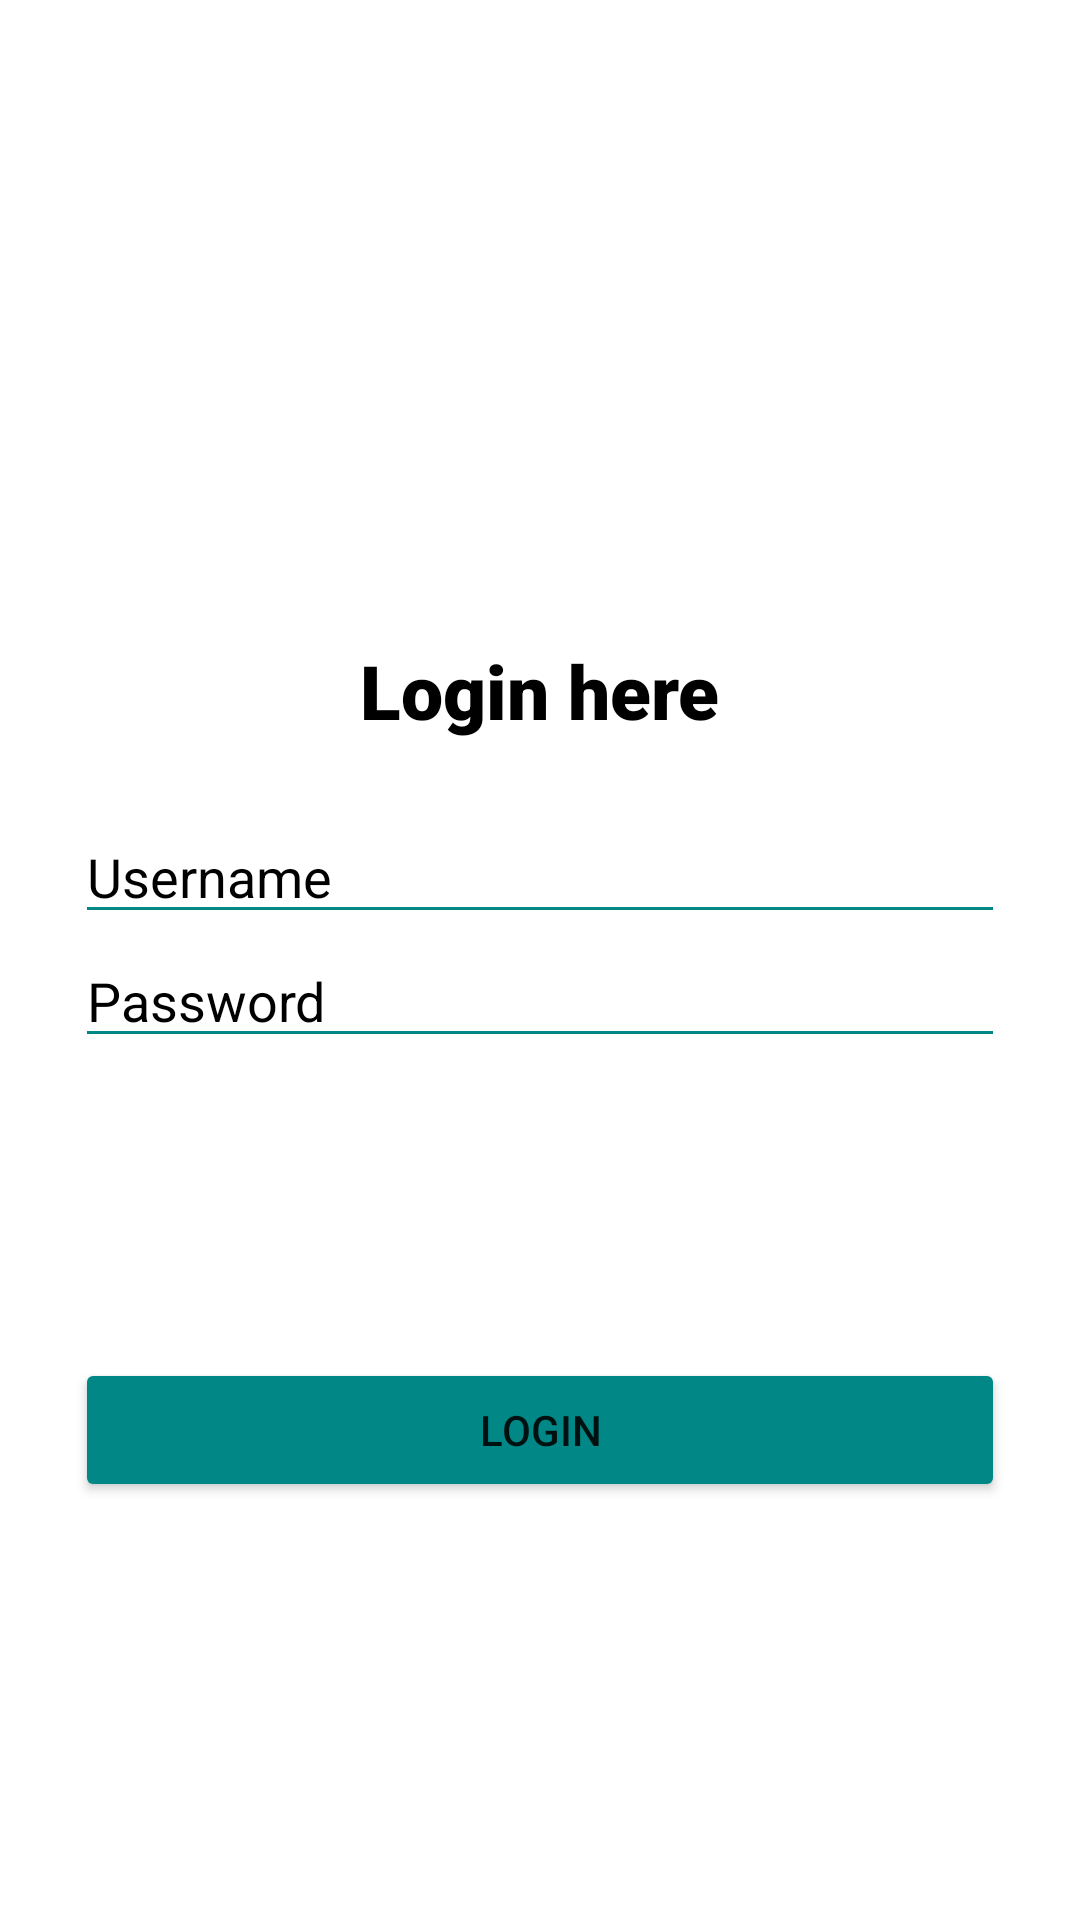

Here is an Android app screen rendered from its layout file. Give the layout XML and the strings, colors and styles it references.
<!-- AndroidManifest.xml: application theme AppTheme -->
<!-- res/layout/activity_login.xml -->
<?xml version="1.0" encoding="utf-8"?>
<androidx.constraintlayout.widget.ConstraintLayout xmlns:android="http://schemas.android.com/apk/res/android"
    xmlns:app="http://schemas.android.com/apk/res-auto"
    xmlns:tools="http://schemas.android.com/tools"
    android:layout_width="match_parent"
    android:layout_height="match_parent"
    tools:context=".login_activity">

    <ProgressBar
        android:id="@+id/pbLogin"
        android:layout_width="wrap_content"
        android:layout_height="wrap_content"
        android:visibility="gone"
        app:layout_constraintTop_toBottomOf="parent"
        app:layout_constraintTop_toTopOf="@+id/etUsername"
        app:layout_constraintEnd_toEndOf="parent"
        app:layout_constraintStart_toStartOf="parent" />

    <ImageView
        android:id="@+id/ivLogin"
        android:layout_width="100dp"
        android:layout_height="100dp"
        android:layout_marginTop="100dp"
        android:background="@drawable/profil"
        app:layout_constraintTop_toBottomOf="@+id/etUsername"
        app:layout_constraintEnd_toEndOf="parent"
        app:layout_constraintStart_toStartOf="parent"
        app:layout_constraintTop_toTopOf="parent"/>

    <TextView
        android:layout_width="wrap_content"
        android:layout_height="wrap_content"
        android:layout_marginBottom="10dp"
        android:fontFamily="sans-serif-black"
        android:text="Login here"
        android:textColor="@color/black"
        android:textSize="25sp"
        app:layout_constraintTop_toBottomOf="@+id/ivLogin"
        app:layout_constraintBottom_toTopOf="@+id/etUsername"
        app:layout_constraintEnd_toEndOf="parent"
        app:layout_constraintStart_toStartOf="parent">

    </TextView>

    <EditText
        android:id="@+id/etUsername"
        android:layout_marginTop="270dp"
        android:layout_width="match_parent"
        android:layout_height="wrap_content"
        android:layout_marginStart="25dp"
        android:layout_marginEnd="25dp"
        android:backgroundTint="@color/teal_700"
        android:hint="Username"
        android:inputType="text"
        android:textColor="@color/black"
        android:textColorHint="@color/black"
        app:layout_constraintEnd_toEndOf="parent"
        app:layout_constraintHorizontal_bias="0.0"
        app:layout_constraintStart_toStartOf="parent"
        app:layout_constraintTop_toBottomOf="parent"
        app:layout_constraintTop_toTopOf="parent" />

    <EditText
        android:id="@+id/etPassword"
        android:layout_width="match_parent"
        android:layout_height="wrap_content"
        android:layout_marginStart="25dp"
        android:layout_marginEnd="25dp"
        android:backgroundTint="@color/teal_700"
        android:hint="Password"
        android:inputType="textPassword"
        android:textColor="@color/black"
        android:textColorHint="@color/black"
        app:layout_constraintTop_toBottomOf="@+id/etUsername"
        app:layout_constraintEnd_toEndOf="@+id/etUsername"
        app:layout_constraintStart_toStartOf="@id/etUsername" />

    <Button
        android:id="@+id/btnSignIn"
        android:layout_width="match_parent"
        android:layout_height="wrap_content"
        android:layout_marginStart="25dp"
        android:layout_marginLeft="32dp"
        android:layout_marginTop="100dp"
        android:layout_marginEnd="25dp"
        android:layout_marginRight="32dp"
        android:backgroundTint="@color/teal_700"
        android:text="Login"
        app:layout_constraintTop_toBottomOf="@+id/etPassword"
        app:layout_constraintEnd_toEndOf="@+id/etPassword"
        app:layout_constraintStart_toStartOf="@id/etPassword"/>

</androidx.constraintlayout.widget.ConstraintLayout>
<!-- resources referenced by this layout -->
<resources>
  <color name="black">#FF000000</color>
  <color name="teal_700">#FF018786</color>
</resources>
